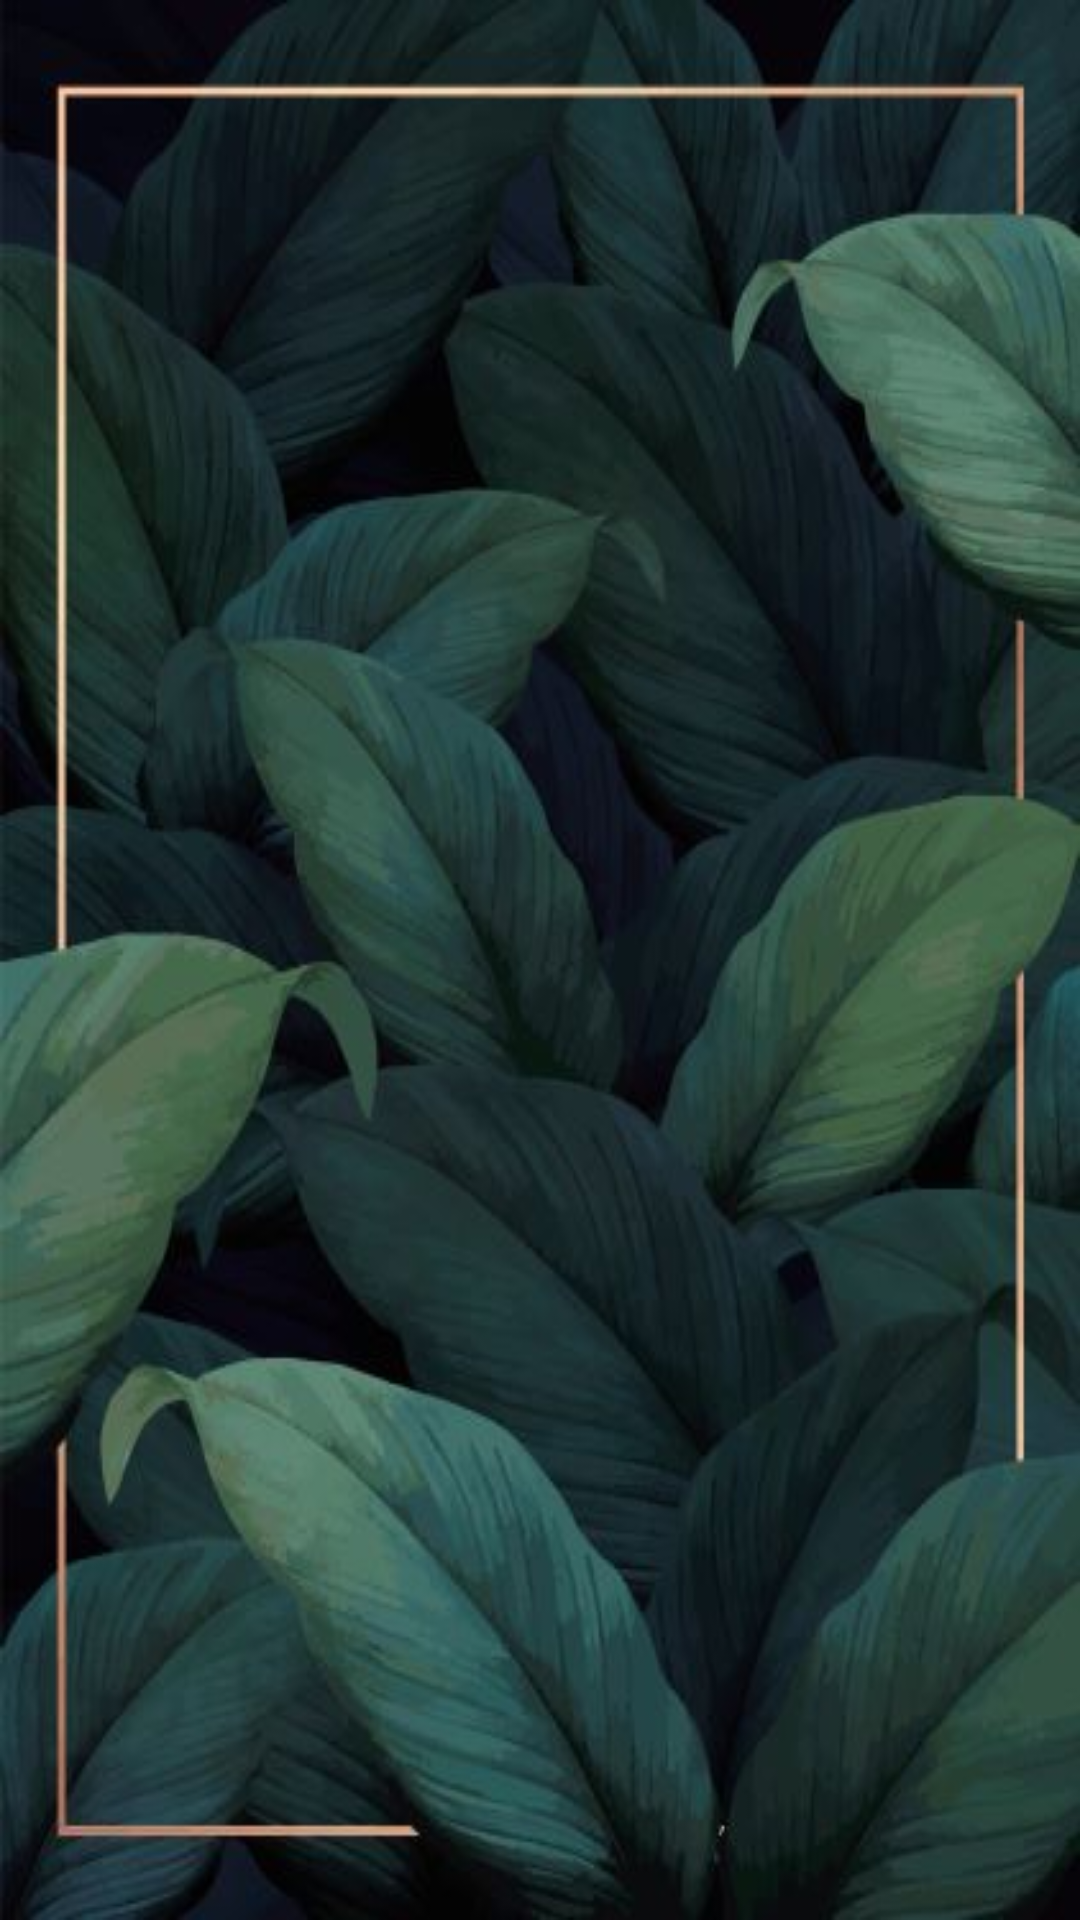

Produce the Android XML layout that renders to this screen, including the resource entries it uses.
<!-- AndroidManifest.xml: application theme AppTheme -->
<!-- res/layout/activity_aboutus.xml -->
<?xml version="1.0" encoding="utf-8"?>
<RelativeLayout xmlns:android="http://schemas.android.com/apk/res/android"
    xmlns:app="http://schemas.android.com/apk/res-auto"
    xmlns:tools="http://schemas.android.com/tools"
    android:layout_width="match_parent"
    android:layout_height="match_parent"
    android:background="@drawable/background"
    tools:context="com.printhub.printhub.sidebar.aboutus.AboutusActivity">

    <androidx.viewpager.widget.ViewPager
        android:id="@+id/slideViewPager"
        android:layout_width="match_parent"
        android:layout_height="wrap_content"
        android:layout_above="@+id/dotsLayout"
        android:layout_marginBottom="0dp">

    </androidx.viewpager.widget.ViewPager>

    <LinearLayout
        android:id="@+id/dotsLayout"
        android:layout_width="wrap_content"
        android:layout_height="wrap_content"
        android:layout_alignParentBottom="true"
        android:layout_marginBottom="0dp"
        android:orientation="horizontal"
        android:layout_centerHorizontal="true"
        android:padding="20dp"></LinearLayout>
</RelativeLayout>
<!-- resources referenced by this layout -->
<resources>
  <!-- drawable background: jpg bitmap (drawable, 34087 bytes) -->
  <style name="AppTheme" parent="Theme.AppCompat.Light.NoActionBar">
          
          <item name="colorPrimary">@color/colorPrimary</item>
          <item name="colorPrimaryDark">#8EF3F3</item>
          <item name="colorAccent">@color/green</item>
      </style>
  <color name="colorPrimary">#008577</color>
  <color name="green">#00BFA5</color>
</resources>
